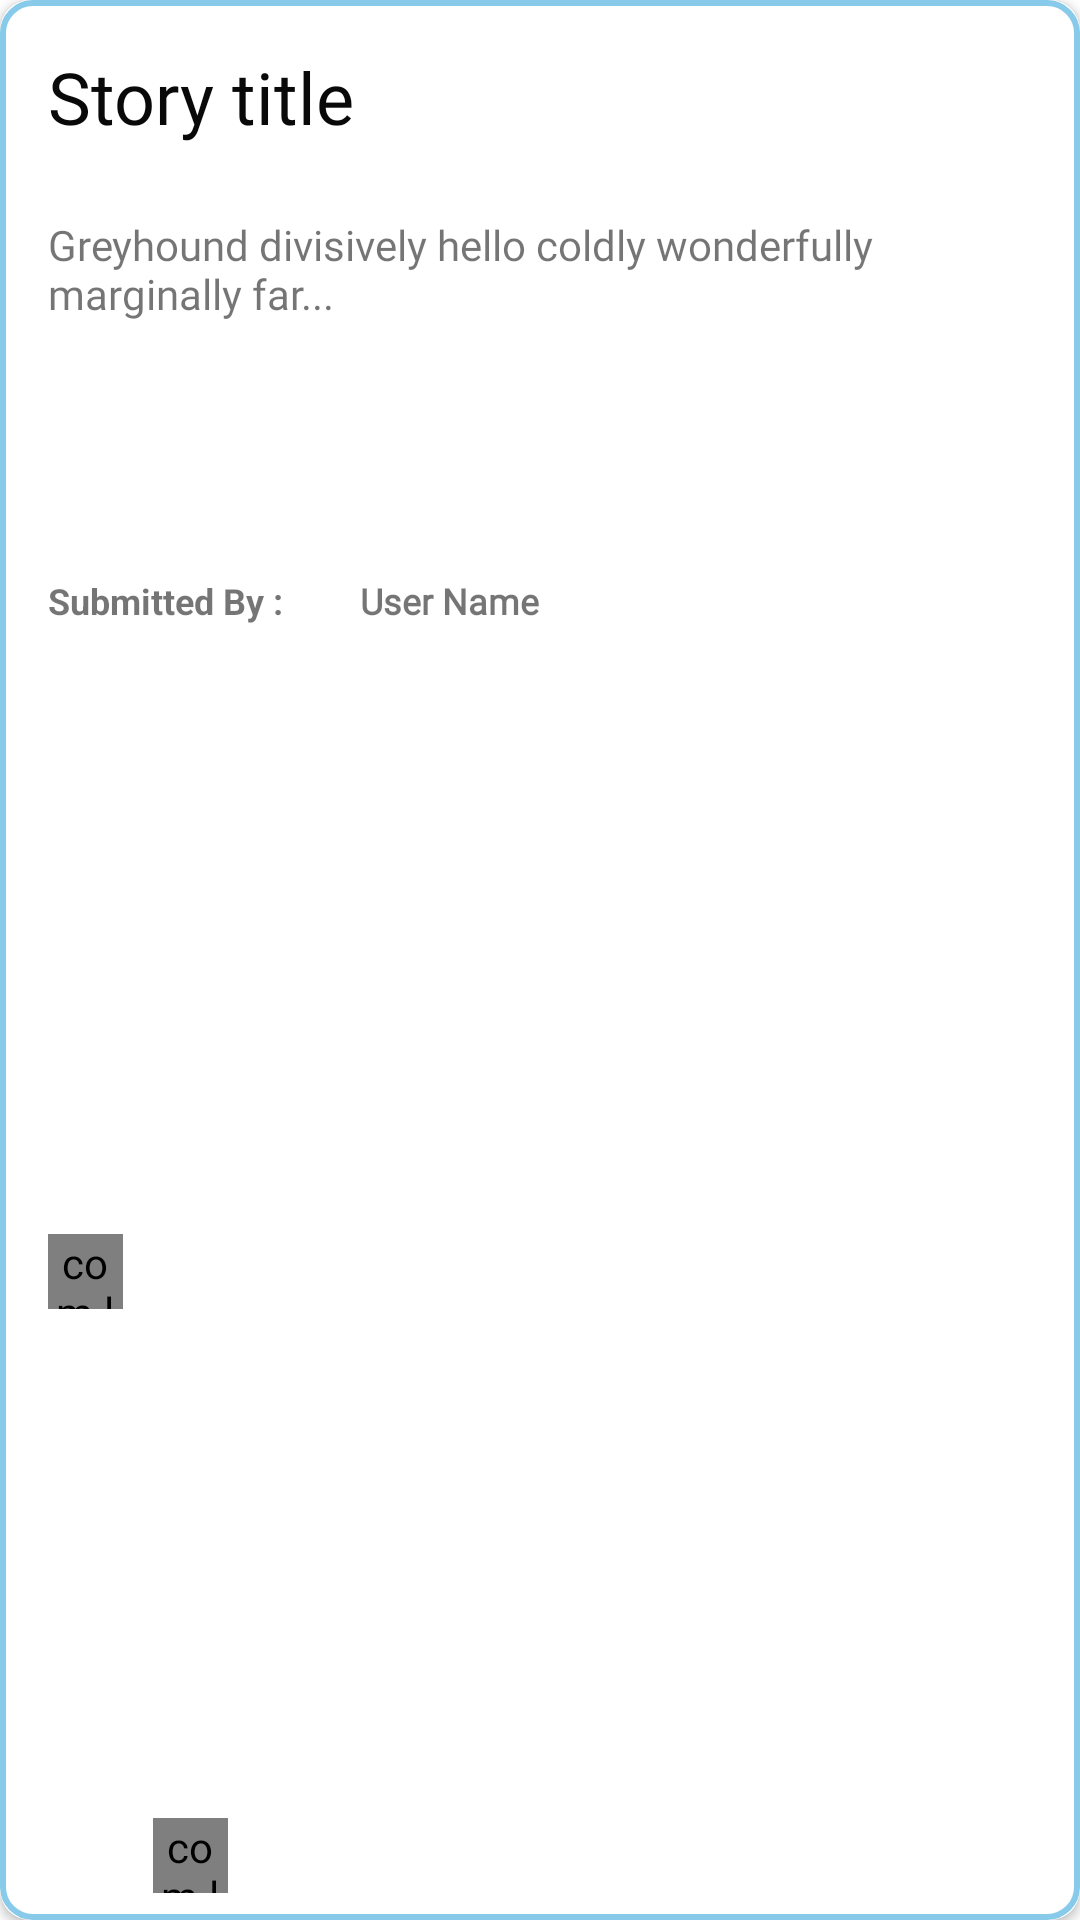

The Android layout XML behind this screen, and the referenced resources:
<!-- AndroidManifest.xml: application theme AppTheme -->
<!-- res/layout/activity_story_single_card.xml -->
<?xml version="1.0" encoding="utf-8"?>
<androidx.cardview.widget.CardView xmlns:android="http://schemas.android.com/apk/res/android"
    xmlns:app="http://schemas.android.com/apk/res-auto"
    xmlns:tools="http://schemas.android.com/tools"
    android:id="@+id/storySingleCard"
    android:layout_width="match_parent"
    android:layout_height="250dp"
    android:layout_marginLeft="30dp"
    android:layout_marginTop="15dp"
    android:layout_marginRight="30dp"
    android:layout_marginBottom="10dp"
    android:radius="10dp"
    app:cardBackgroundColor="@color/design_default_color_on_primary"
    app:cardCornerRadius="10dp"
    tools:context=".stories.manage_story_single_item">


    <androidx.constraintlayout.widget.ConstraintLayout
        android:layout_width="match_parent"
        android:layout_height="match_parent"
        android:background="@drawable/edit_text_border">


        <TextView
            android:id="@+id/StoryDescView"
            android:layout_width="312dp"
            android:layout_height="110dp"
            android:layout_marginStart="16dp"
            android:layout_marginTop="10dp"
            android:fontFamily="@font/joti_one"
            android:text="@string/story_des_my_story"
            app:layout_constraintStart_toStartOf="parent"
            app:layout_constraintTop_toBottomOf="@+id/StoryTitleLabel" />

        <TextView
            android:id="@+id/StoryTitleLabel"
            android:layout_width="281dp"
            android:layout_height="46dp"
            android:layout_marginStart="16dp"
            android:layout_marginTop="16dp"
            android:fontFamily="@font/coiny"
            android:text="@string/Story"
            android:textColor="#090909"
            android:textSize="24sp"
            app:layout_constraintStart_toStartOf="parent"
            app:layout_constraintTop_toTopOf="parent" />

        <TextView
            android:id="@+id/textView20"
            android:layout_width="96dp"
            android:layout_height="0dp"
            android:layout_marginStart="16dp"
            android:layout_marginTop="10dp"
            android:text="@string/Submitted_person_name"
            android:textSize="12sp"
            android:textStyle="bold"
            app:layout_constraintStart_toStartOf="parent"
            app:layout_constraintTop_toBottomOf="@+id/StoryDescView" />

        <com.like.LikeButton
            android:id="@+id/heart_button"
            android:layout_width="25dp"
            android:layout_height="25dp"
            android:layout_marginStart="16dp"
            android:layout_marginTop="15dp"
            android:layout_marginBottom="16dp"
            app:icon_size="25dp"
            app:icon_type="heart"
            app:layout_constraintBottom_toBottomOf="parent"
            app:layout_constraintStart_toStartOf="parent"
            app:layout_constraintTop_toBottomOf="@+id/textView20"
            tools:ignore="MissingConstraints" />

        <com.like.LikeButton
            android:id="@+id/thumb_button"
            android:layout_width="25dp"
            android:layout_height="25dp"
            android:layout_marginStart="10dp"
            android:layout_marginBottom="9dp"
            app:icon_size="25dp"
            app:icon_type="thumb"
            app:layout_constraintBottom_toBottomOf="parent"
            app:layout_constraintStart_toEndOf="@+id/heart_button" />

        <TextView
            android:id="@+id/storySingleCardUserName"
            android:layout_width="wrap_content"
            android:layout_height="wrap_content"
            android:layout_marginStart="8dp"
            android:fontFamily="@font/courgette"
            android:text="@string/Person"
            android:textSize="12sp"
            android:textStyle="bold"
            app:layout_constraintBaseline_toBaselineOf="@+id/textView20"
            app:layout_constraintEnd_toEndOf="parent"
            app:layout_constraintHorizontal_bias="0.0"
            app:layout_constraintStart_toEndOf="@+id/textView20" />

    </androidx.constraintlayout.widget.ConstraintLayout>

</androidx.cardview.widget.CardView>
<!-- resources referenced by this layout -->
<resources>
  <!-- drawable edit_text_border (drawable) -->
  <?xml version="1.0" encoding="utf-8"?>
  <shape xmlns:android="http://schemas.android.com/apk/res/android"
      android:shape="rectangle">
      <stroke
          android:width="2dp"
          android:color="#88CAE9"/>
      <corners android:radius="10dp"/>
  </shape>
  <string name="Person">User Name</string>
  <string name="Story">Story title</string>
  <string name="Submitted_person_name">Submitted By :</string>
  <string name="story_des_my_story">Greyhound divisively hello coldly wonderfully marginally far...</string>
  <style name="AppTheme" parent="Theme.MaterialComponents.Light.NoActionBar">
          
          <item name="colorPrimary">@color/colorPrimary</item>
          <item name="colorPrimaryDark">@color/colorPrimaryDark</item>
          <item name="colorAccent">@color/colorAccent</item>
          <item name="windowActionBar">false</item>
          <item name="windowNoTitle">true</item>
  
      </style>
  <color name="colorPrimary">#CA8080</color>
  <color name="colorPrimaryDark">#3700B3</color>
  <color name="colorAccent">#88CAE9</color>
</resources>
